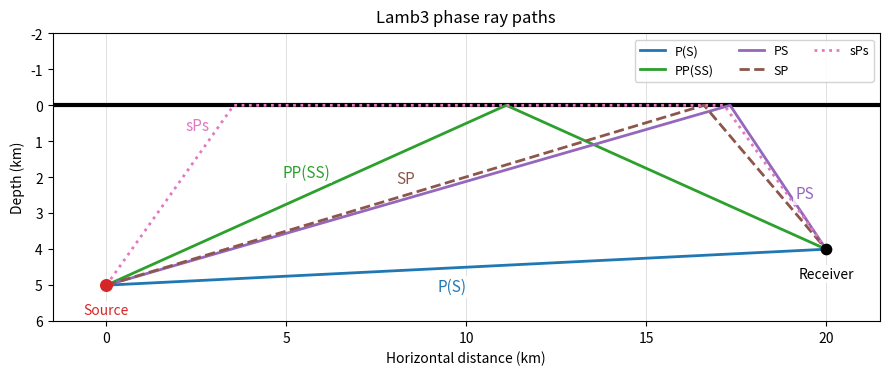

The script that saved this image:
import math

import matplotlib

matplotlib.use("Agg")

import matplotlib.pyplot as plt
from matplotlib.lines import Line2D
from scipy.optimize import brentq


NU = 0.25
R = 20.0
SOURCE_DEPTH = 5.0
RECEIVER_DEPTH = 4.0
K = math.sqrt(0.5 * (1.0 - 2.0 * NU) / (1.0 - NU))
THETA_C = math.asin(K)


def conversion_split(p_depth, s_depth):
    """Return the surface conversion point for a P-S path."""

    def residual(horizontal_split):
        p_path = math.hypot(horizontal_split, p_depth)
        s_path = math.hypot(R - horizontal_split, s_depth)
        return (R - horizontal_split) / s_path - K * horizontal_split / p_path

    left = 1e-12 * (1.0 + R)
    right = R - left
    return brentq(residual, left, right)


def add_path(axis, points, phase, style, label_point, label_offset):
    x_values, depth_values = zip(*points)
    axis.plot(x_values, depth_values, color=style[0], linestyle=style[1], linewidth=2.0)
    axis.annotate(
        phase,
        xy=label_point,
        xytext=label_offset,
        textcoords="offset points",
        color=style[0],
        fontsize=11,
        ha="center",
        va="center",
        bbox=dict(facecolor="white", edgecolor="none", alpha=0.8, pad=1.5),
    )


source = (0.0, SOURCE_DEPTH)
receiver = (R, RECEIVER_DEPTH)
reflection_x = R * SOURCE_DEPTH / (SOURCE_DEPTH + RECEIVER_DEPTH)
ps_x = conversion_split(SOURCE_DEPTH, RECEIVER_DEPTH)
sp_x = conversion_split(RECEIVER_DEPTH, SOURCE_DEPTH)
sps_x1 = SOURCE_DEPTH * math.tan(THETA_C)
sps_x2 = R - RECEIVER_DEPTH * math.tan(THETA_C)

styles = {
    "P": ("#1f77b4", "-"),
    "PP": ("#2ca02c", "-"),
    "PS": ("#9467bd", "-"),
    "SP": ("#8c564b", "--"),
    "sPs": ("#e377c2", ":"),
}

fig, axis = plt.subplots(figsize=(9, 5))
axis.axhline(0.0, color="black", linewidth=3.0, zorder=1)

axis.scatter(*source, color="#d62728", s=70, zorder=5, label="Source")
axis.scatter(*receiver, color="black", s=55, zorder=5, label="Receiver")
axis.text(
    source[0], source[1] + 0.5, "Source", color="#d62728", ha="center", va="top",
    bbox=dict(facecolor="white", edgecolor="none", alpha=0.8, pad=1.5),
)
axis.text(
    receiver[0], receiver[1] + 0.5, "Receiver", color="black", ha="center", va="top",
    bbox=dict(facecolor="white", edgecolor="none", alpha=0.8, pad=1.5),
)

add_path(axis, [source, receiver], "P(S)", styles["P"], (R * 0.48, 4.55), (0, -13))

reflection_point = (reflection_x, 0.0)
add_path(
    axis,
    [source, reflection_point, receiver],
    "PP(SS)",
    styles["PP"],
    (0.5 * reflection_x, SOURCE_DEPTH * 0.28),
    (0, -12),
)

ps_point = (ps_x, 0.0)
sp_point = (sp_x, 0.0)
add_path(
    axis,
    [source, ps_point, receiver],
    "PS",
    styles["PS"],
    (0.52 * (ps_x + R), 0.5 * RECEIVER_DEPTH),
    (0, -12),
)
add_path(
    axis,
    [source, sp_point, receiver],
    "SP",
    styles["SP"],
    (0.5 * sp_x, 0.5 * SOURCE_DEPTH),
    (0, 12),
)

sps_points = [source, (sps_x1, 0.0), (sps_x2, 0.0), receiver]
add_path(axis, sps_points, "sPs", styles["sPs"], (sps_x1-1, 0.0), (0, -15))

legend_lines = [
    Line2D([0], [0], color=styles[name][0], linestyle=styles[name][1], linewidth=2.0, label=label)
    for name, label in (("P", "P(S)"), ("PP", "PP(SS)"), ("PS", "PS"), ("SP", "SP"), ("sPs", "sPs"))
]
axis.legend(handles=legend_lines, ncol=3, loc="upper right", frameon=True, framealpha=0.85, fontsize=9)
axis.set_xlim(-1.5, R + 1.5)
axis.set_ylim(max(SOURCE_DEPTH, RECEIVER_DEPTH) + 1.0, -2.0)
axis.set_xlabel("Horizontal distance (km)")
axis.set_ylabel("Depth (km)")
axis.set_title("Lamb3 phase ray paths", pad=8)
axis.grid(axis="x", color="0.88", linewidth=0.7, zorder=0)
axis.set_aspect("equal")
axis.set_axisbelow(True)
fig.tight_layout()
fig.savefig("ray_paths.svg", bbox_inches="tight")
plt.close(fig)
